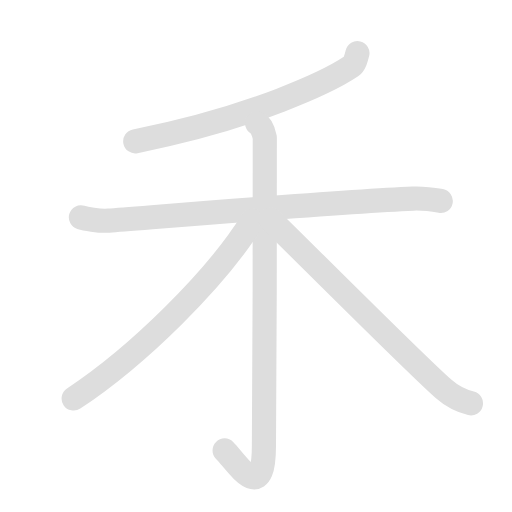
t = 0.00 s
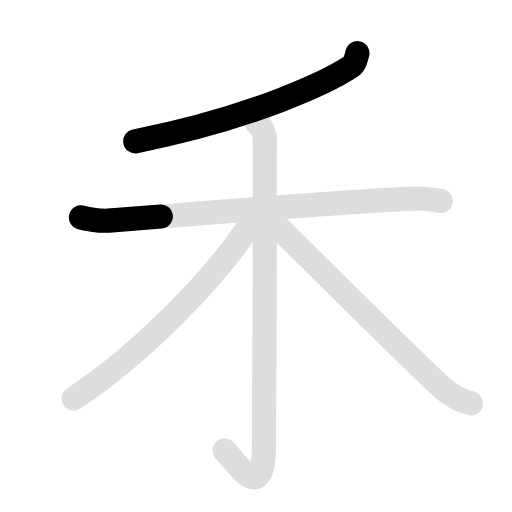
t = 1.50 s
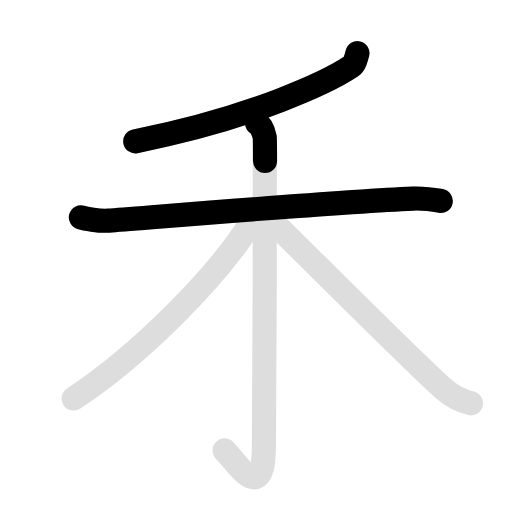
t = 3.10 s
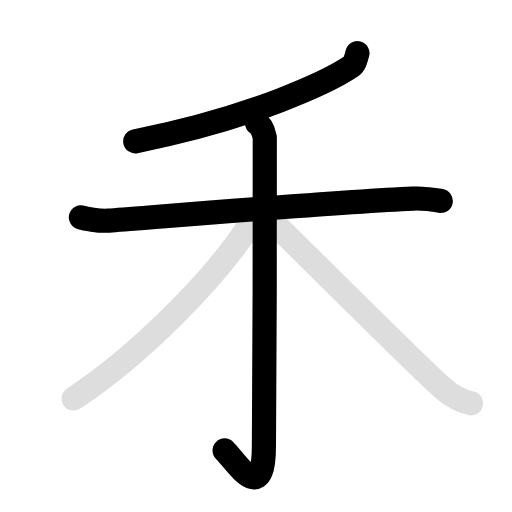
t = 4.70 s
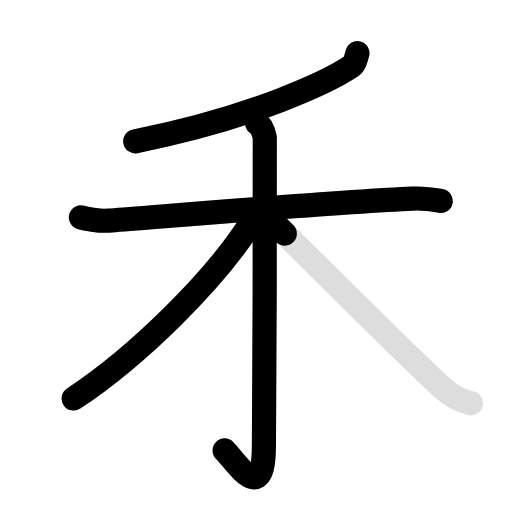
t = 6.05 s
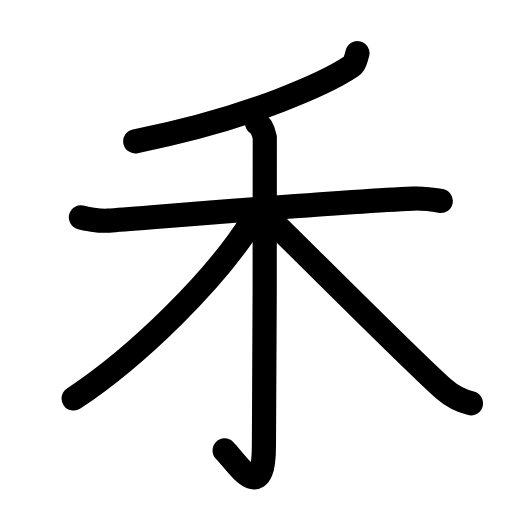
t = 7.80 s

The animated SVG that drew these frames (rendered in a browser with its animation timeline set to each time). Animation: 10 SMIL elements (animate=6,set=4); one cycle of 7.80 s, repeats indefinitely.

<svg id="kvg-079be-Kaisho" class="kanjivg" viewBox="0 0 106 106" width="106" height="106" xmlns="http://www.w3.org/2000/svg" xmlns:xlink="http://www.w3.org/1999/xlink" xml:space="preserve" version="1.1" baseProfile="full"><defs><style type="text/css">path.black{fill:none;stroke:black;stroke-width:5;stroke-linecap:round;stroke-linejoin:round;}path.grey{fill:none;stroke:#ddd;stroke-width:5;stroke-linecap:round;stroke-linejoin:round;}path.stroke{fill:none;stroke:black;stroke-width:5;stroke-linecap:round;stroke-linejoin:round;}text{font-size:16px;font-family:Segoe UI Symbol,Cambria Math,DejaVu Sans,Symbola,Quivira,STIX,Code2000;-webkit-touch-callout:none;cursor:pointer;-webkit-user-select:none;-khtml-user-select:none;-moz-user-select:none;-ms-user-select:none;user-select: none;}text:hover{color:#777;}#reset{font-weight:bold;}</style><marker id="markerStart" markerWidth="8" markerHeight="8" style="overflow:visible;"><circle cx="0" cy="0" r="1.5" style="stroke:none;fill:red;fill-opacity:0.5;"/></marker><marker id="markerEnd" style="overflow:visible;"><circle cx="0" cy="0" r="0.8" style="stroke:none;fill:blue;fill-opacity:0.5;"><animate attributeName="opacity" from="1" to="0" dur="3s" repeatCount="indefinite" /></circle></marker></defs><path d="M74,11c-0.25,1-0.58,2.27-1.26,2.73C68.25,16.75,52.62,24.36,28,29.25" class="grey" /><path d="M16.75,45c0.75,0.23,3.76,0.84,5.75,0.68c9-0.68,47.75-3.93,63-4.57c2-0.08,4.5,0.27,5.75,0.5" class="grey" /><path d="M53.22,25.5c0.89,0.46,1.42,2.05,1.6,2.97c0.18,0.91-0.18,63.05-0.18,63.78c0,12.75-5.64,3.5-8.14,1" class="grey" /><path d="M52.25,45.68c-7.5,12.07-23.75,28.07-37,36.82" class="grey" /><path d="M56,45.46c5.38,5.22,29.99,29.92,35.84,35.06c1.98,1.74,3.68,2.49,5.66,2.98" class="grey" /><path d="M74,11c-0.25,1-0.58,2.27-1.26,2.73C68.25,16.75,52.62,24.36,28,29.25" class="stroke" stroke-dasharray="150"><animate attributeName="stroke-dashoffset" from="150" to="0" dur="1.8s" begin="0.0s" fill="freeze" /></path><path d="M16.75,45c0.75,0.23,3.76,0.84,5.75,0.68c9-0.68,47.75-3.93,63-4.57c2-0.08,4.5,0.27,5.75,0.5" class="stroke" stroke-dasharray="150"><set attributeName="opacity" to="0" dur="1.3s" /><animate attributeName="stroke-dashoffset" from="150" to="0" dur="1.8s" begin="1.3s" fill="freeze" /></path><path d="M53.22,25.5c0.89,0.46,1.42,2.05,1.6,2.97c0.18,0.91-0.18,63.05-0.18,63.78c0,12.75-5.64,3.5-8.14,1" class="stroke" stroke-dasharray="150"><set attributeName="opacity" to="0" dur="3.0s" /><animate attributeName="stroke-dashoffset" from="150" to="0" dur="1.8s" begin="3.0s" fill="freeze" /></path><path d="M52.25,45.68c-7.5,12.07-23.75,28.07-37,36.82" class="stroke" stroke-dasharray="150"><set attributeName="opacity" to="0" dur="4.7s" /><animate attributeName="stroke-dashoffset" from="150" to="0" dur="1.8s" begin="4.7s" fill="freeze" /></path><path d="M56,45.46c5.38,5.22,29.99,29.92,35.84,35.06c1.98,1.74,3.68,2.49,5.66,2.98" class="stroke" stroke-dasharray="150"><set attributeName="opacity" to="0" dur="6.0s" /><animate attributeName="stroke-dashoffset" from="150" to="0" dur="1.8s" begin="6.0s" fill="freeze" /></path></svg>
